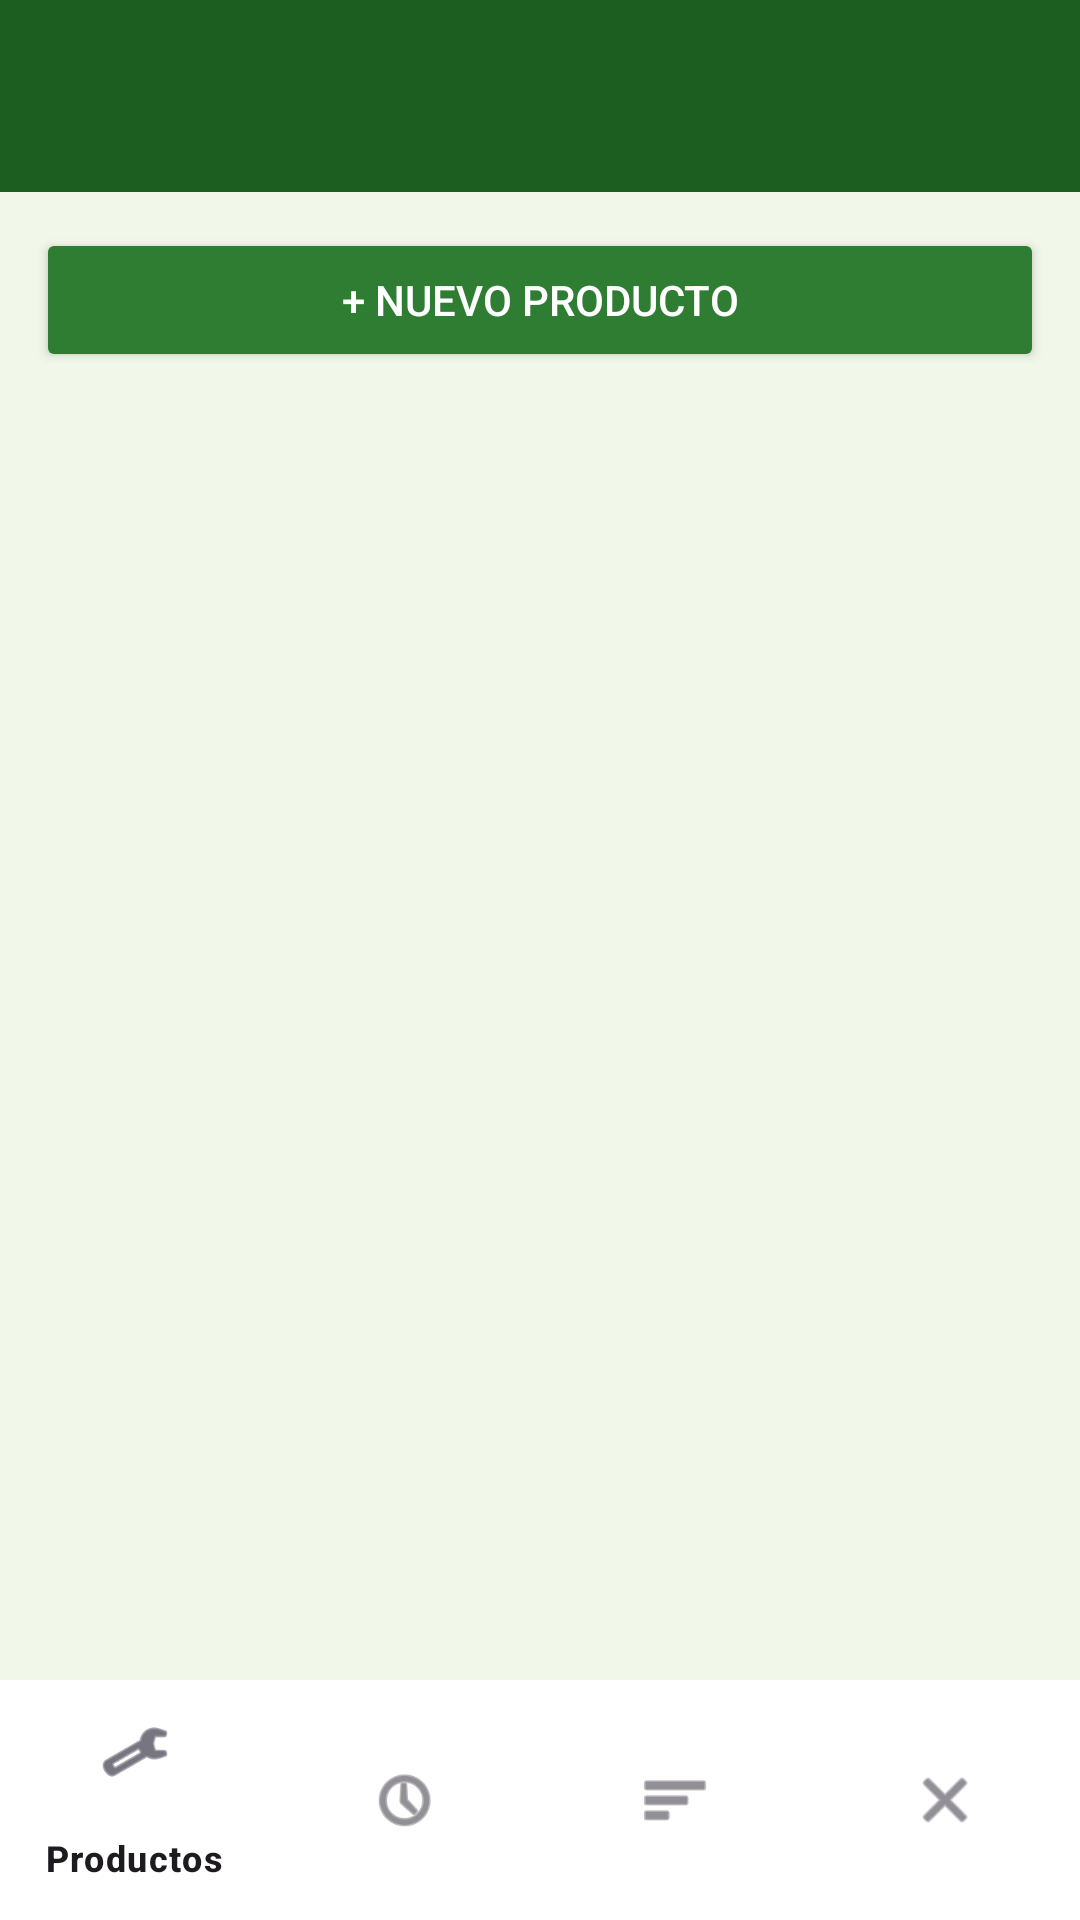

Here is an Android app screen rendered from its layout file. Give the layout XML and the strings, colors and styles it references.
<!-- AndroidManifest.xml: application theme Theme.Bodegazegarrahuerta -->
<!-- res/layout/activity_admin.xml -->
<?xml version="1.0" encoding="utf-8"?>

<LinearLayout xmlns:android="http://schemas.android.com/apk/res/android"
    xmlns:app="http://schemas.android.com/apk/res-auto"
    android:layout_width="match_parent"
    android:layout_height="match_parent"
    android:orientation="vertical"
    android:background="#F1F8E9">

    
    <androidx.appcompat.widget.Toolbar
        android:id="@+id/toolbarAdmin"
        android:layout_width="match_parent"
        android:layout_height="?attr/actionBarSize"
        android:background="#1B5E20"
        android:theme="@style/ThemeOverlay.AppCompat.Dark.ActionBar" />

    
    <LinearLayout
        android:id="@+id/panelProductos"
        android:layout_width="match_parent"
        android:layout_height="0dp"
        android:layout_weight="1"
        android:orientation="vertical"
        android:visibility="visible">

        <Button
            android:id="@+id/btnNuevoProducto"
            android:layout_width="match_parent"
            android:layout_height="wrap_content"
            android:layout_margin="12dp"
            android:text="+ NUEVO PRODUCTO"
            android:backgroundTint="#2E7D32"
            android:textColor="#FFFFFF" />

        <androidx.recyclerview.widget.RecyclerView
            android:id="@+id/rvAdmin"
            android:layout_width="match_parent"
            android:layout_height="0dp"
            android:layout_weight="1"
            android:padding="8dp" />
    </LinearLayout>

    
    <LinearLayout
        android:id="@+id/panelPedidos"
        android:layout_width="match_parent"
        android:layout_height="0dp"
        android:layout_weight="1"
        android:orientation="vertical"
        android:visibility="gone">

        <androidx.recyclerview.widget.RecyclerView
            android:id="@+id/rvPedidos"
            android:layout_width="match_parent"
            android:layout_height="match_parent"
            android:padding="8dp" />
    </LinearLayout>

    
    <LinearLayout
        android:id="@+id/panelStats"
        android:layout_width="match_parent"
        android:layout_height="0dp"
        android:layout_weight="1"
        android:orientation="vertical"
        android:padding="16dp"
        android:visibility="gone">

        <TextView
            android:id="@+id/tvTotalPedidos"
            android:layout_width="wrap_content"
            android:layout_height="wrap_content"
            android:textSize="16sp"
            android:textColor="#1B5E20"
            android:textStyle="bold"
            android:layout_marginBottom="8dp"
            android:text="Total pedidos: 0" />

        <TextView
            android:id="@+id/tvTotalVendido"
            android:layout_width="wrap_content"
            android:layout_height="wrap_content"
            android:textSize="16sp"
            android:textColor="#1B5E20"
            android:textStyle="bold"
            android:layout_marginBottom="8dp"
            android:text="Total vendido: S/ 0.00" />

        <TextView
            android:id="@+id/tvPedidosPorStatus"
            android:layout_width="wrap_content"
            android:layout_height="wrap_content"
            android:textSize="14sp"
            android:textColor="#333333"
            android:layout_marginBottom="8dp"
            android:text="Por status:" />

        <TextView
            android:id="@+id/tvProductoTop"
            android:layout_width="wrap_content"
            android:layout_height="wrap_content"
            android:textSize="14sp"
            android:textColor="#555555"
            android:text="Producto top: -" />
    </LinearLayout>

    
    <com.google.android.material.bottomnavigation.BottomNavigationView
        android:id="@+id/bottomNavAdmin"
        android:layout_width="match_parent"
        android:layout_height="wrap_content"
        android:background="#FFFFFF"
        app:menu="@menu/menu_admin_nav" />

</LinearLayout>
<!-- resources referenced by this layout -->
<resources>
  <style name="Theme.Bodegazegarrahuerta" parent="Base.Theme.Bodegazegarrahuerta" />
  <style name="Base.Theme.Bodegazegarrahuerta" parent="Theme.Material3.DayNight.NoActionBar">
          
          
      </style>
</resources>
